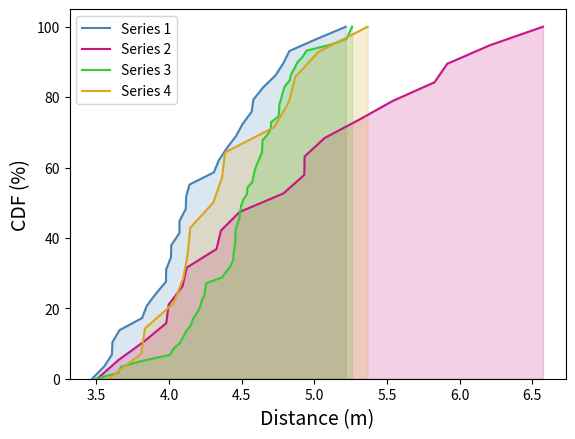

Reproduce this figure in Python.
# -*- coding: utf-8 -*-
"""
Created on Sat Feb 26 21:36:28 2022

[redacted]
"""

import numpy as np
import matplotlib.pyplot as plt

# ref
# https://www.statology.org/cdf-python/

def CDF_Stack(data, labels):
    colors = ["steelblue","mediumvioletred","limegreen","goldenrod"]
    ci = 0
    alpha=0.2
    plt.figure(dpi=150)
    for i in np.arange(len(data)):
        x = np.sort(data[i])
        #calculate CDF values
        y = 100. * np.arange(len(data[i])) / (len(data[i])-1)
        plt.plot(x, y,"-",color=colors[ci], label=labels[i])
        plt.fill_between(x, y,color=colors[ci], alpha=alpha)
        ci += 1
    plt.ylabel("CDF (%)", fontsize=14)
    plt.xlabel("Distance (m)", fontsize=14)
    plt.ylim(bottom=0)
    plt.legend(loc=2)
    plt.show()


# example
data = []
labels = []
data.append(np.random.normal(loc=4.2, scale=0.5, size=30))
labels.append("Series 1")
data.append(np.random.normal(loc=4.7, scale=0.9, size=20))
labels.append("Series 2")
data.append(np.random.normal(loc=4.5, scale=0.4, size=60))
labels.append("Series 3")
data.append(np.random.normal(loc=4.5, scale=0.8, size=15))
labels.append("Series 4")

CDF_Stack(data, labels)
